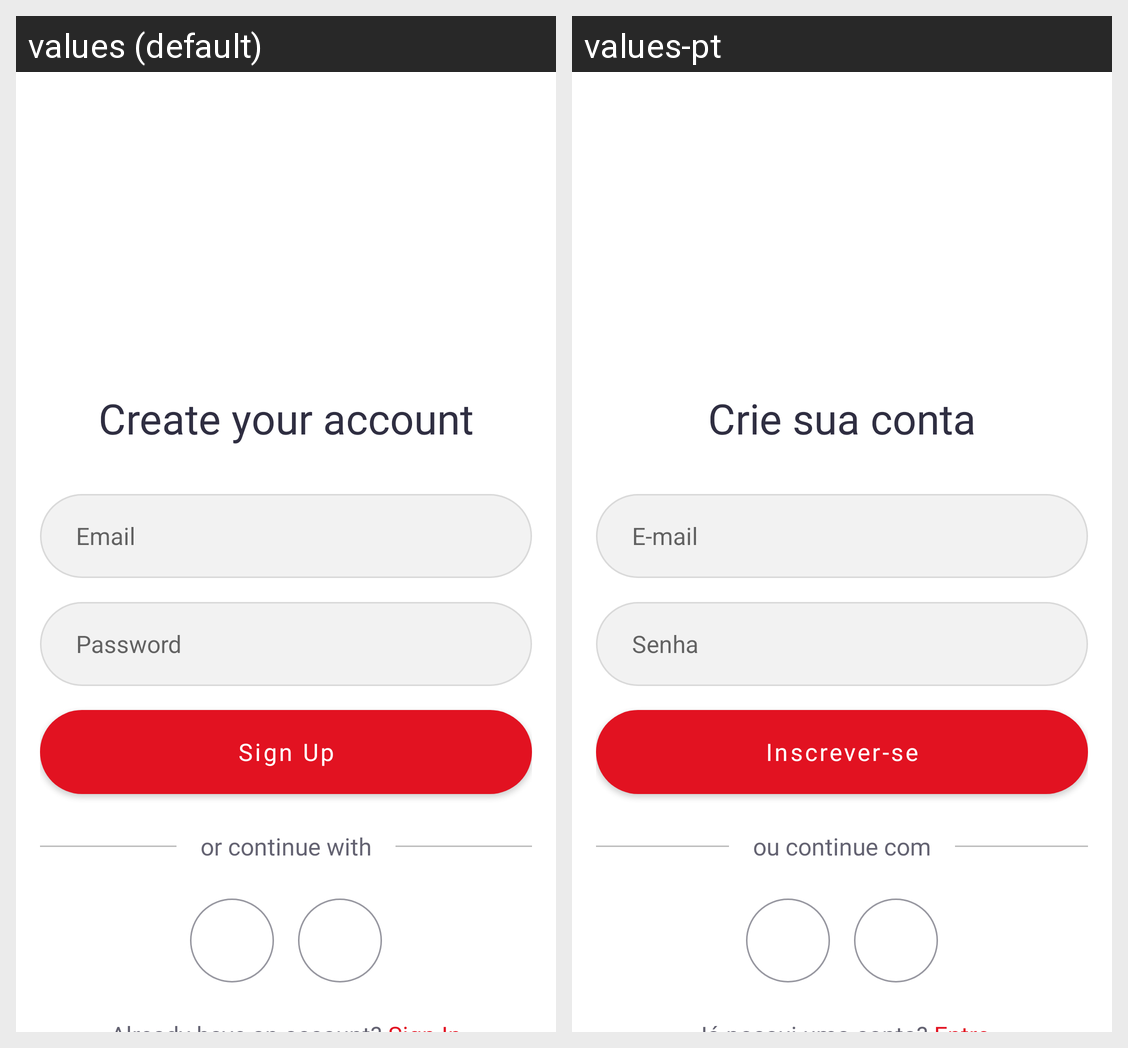

The same Android screen rendered under two of its app's locales, left to right. List the strings drawn on it with the default value and each locale's translation.
Android screen res/layout/fragment_sign_up.xml rendered under 2 locales, left to right: values (default), values-pt. Device: Nexus 5 (rendered at 1080×1920; each locale shown at half size, 540×960, under a caption strip naming it); theme Theme.MovieApp.
Strings drawn on this screen, with the default value and each locale's value (text and hints the layout hard-codes, and strings that could not be matched under every locale, appear in the picture but are not listed):

sign_up_fragment_title
  values: Create your account
  values-pt: Crie sua conta

sign_up_fragment_text_hint_edit_email
  values: Email
  values-pt: E-mail

sign_up_fragment_text_hint_edit_password
  values: Password
  values-pt: Senha

sign_up_fragment_text_button_sign_up
  values: Sign Up
  values-pt: Inscrever-se

sign_up_fragment_text_continue_social_network
  values: or continue with
  values-pt: ou continue com
